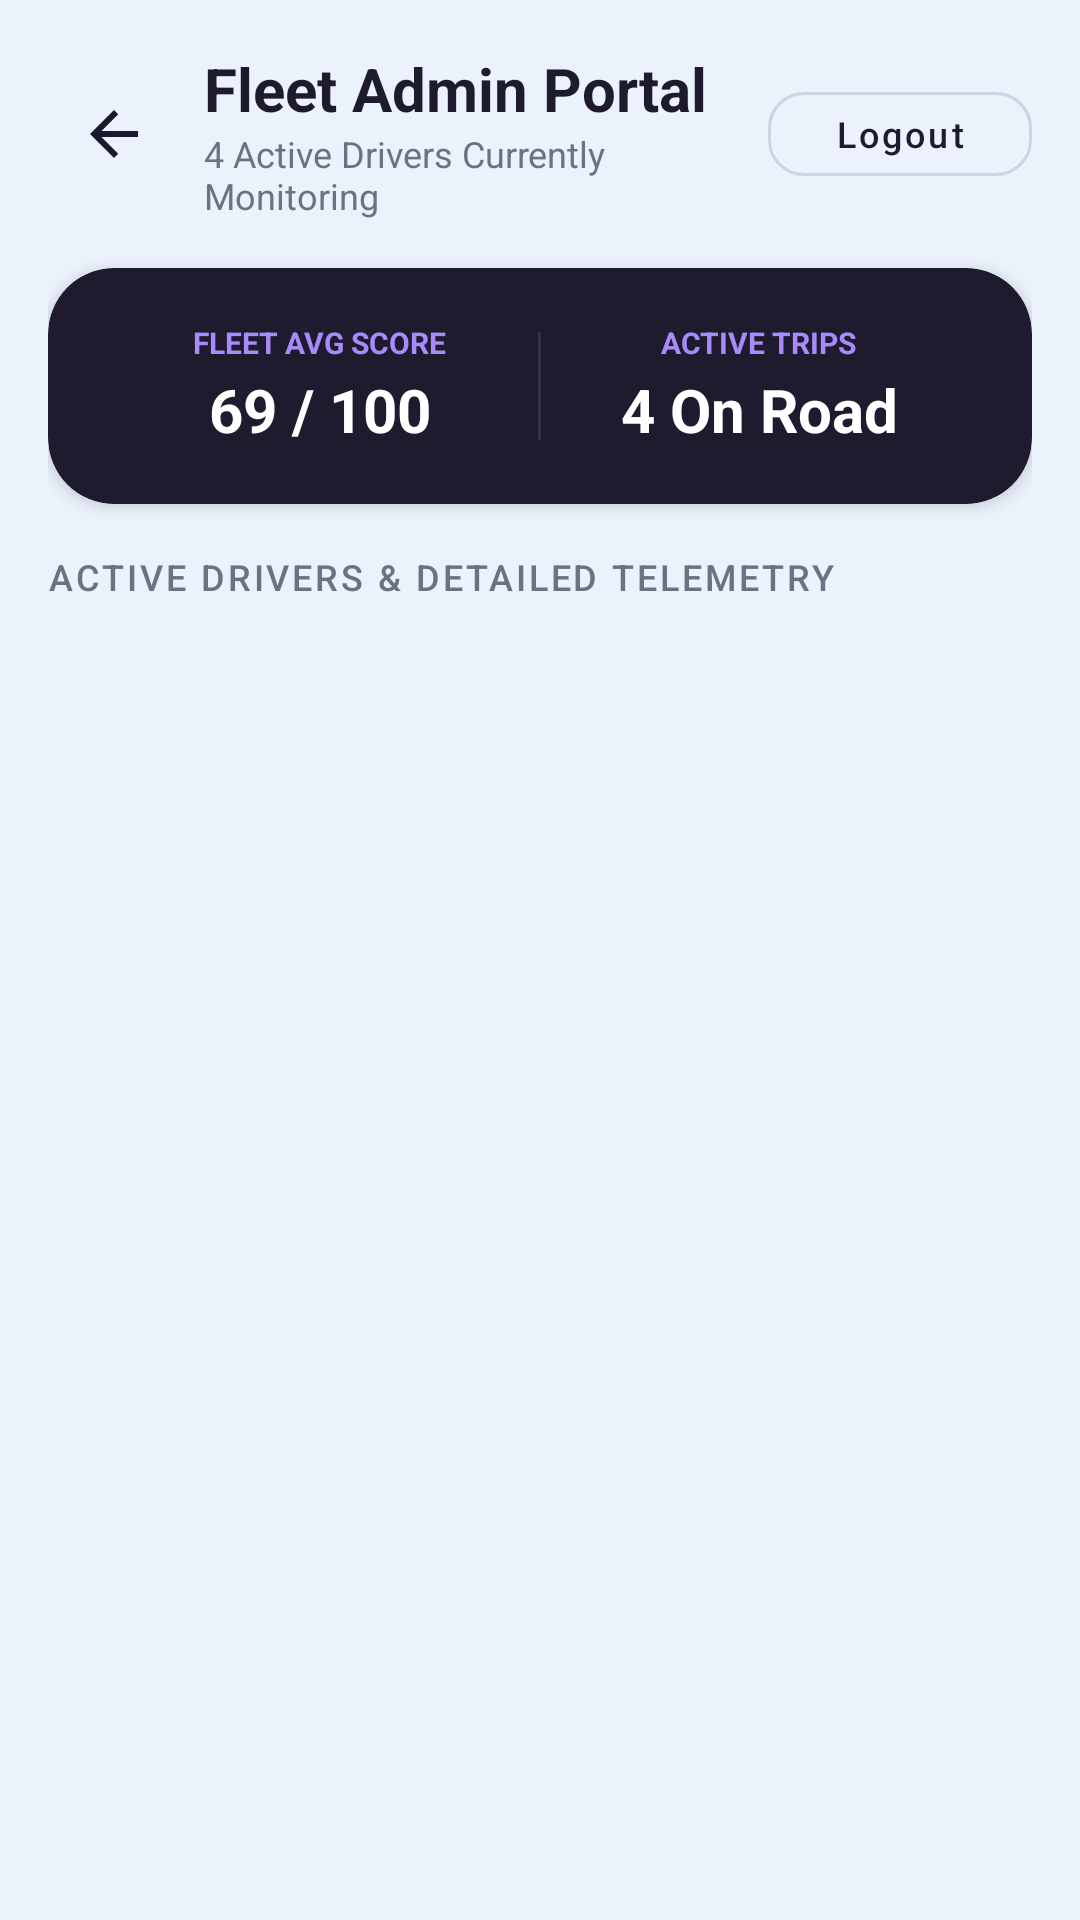

This screen was rendered from an Android layout file. Write that file and the resources it references.
<!-- AndroidManifest.xml: application theme AppTheme -->
<!-- res/layout/activity_admin_fleet_dashboard.xml -->
<?xml version="1.0" encoding="utf-8"?>
<LinearLayout xmlns:android="http://schemas.android.com/apk/res/android"
    xmlns:app="http://schemas.android.com/apk/res-auto"
    android:layout_width="match_parent"
    android:layout_height="match_parent"
    android:background="@color/colorBackground"
    android:orientation="vertical"
    android:padding="16dp">

    
    <LinearLayout
        android:layout_width="match_parent"
        android:layout_height="wrap_content"
        android:gravity="center_vertical"
        android:orientation="horizontal">

        <ImageButton
            android:id="@+id/btn_back"
            android:layout_width="44dp"
            android:layout_height="44dp"
            android:background="?attr/selectableItemBackgroundBorderless"
            android:contentDescription="Back"
            android:src="@drawable/ic_back" />

        <LinearLayout
            android:layout_width="0dp"
            android:layout_height="wrap_content"
            android:layout_marginStart="8dp"
            android:layout_weight="1"
            android:orientation="vertical">

            <TextView
                android:layout_width="wrap_content"
                android:layout_height="wrap_content"
                android:text="Fleet Admin Portal"
                android:textColor="@color/colorTextPrimary"
                android:textSize="20sp"
                android:textStyle="bold" />

            <TextView
                android:id="@+id/tv_active_drivers_count"
                android:layout_width="wrap_content"
                android:layout_height="wrap_content"
                android:text="4 Active Drivers Currently Monitoring"
                android:textColor="@color/colorTextSecondary"
                android:textSize="12sp" />
        </LinearLayout>

        <com.google.android.material.button.MaterialButton
            android:id="@+id/btn_logout"
            style="@style/Widget.MaterialComponents.Button.OutlinedButton"
            android:layout_width="wrap_content"
            android:layout_height="40dp"
            android:text="Logout"
            android:textAllCaps="false"
            android:textColor="@color/colorTextPrimary"
            android:textSize="12sp"
            app:cornerRadius="12dp"
            app:strokeColor="#CBD5E1"
            app:strokeWidth="1dp" />
    </LinearLayout>

    
    <com.google.android.material.card.MaterialCardView
        android:layout_width="match_parent"
        android:layout_height="wrap_content"
        android:layout_marginTop="16dp"
        app:cardBackgroundColor="@color/colorDarkButton"
        app:cardCornerRadius="22dp"
        app:cardElevation="3dp">

        <LinearLayout
            android:layout_width="match_parent"
            android:layout_height="wrap_content"
            android:baselineAligned="false"
            android:orientation="horizontal"
            android:padding="18dp">

            <LinearLayout
                android:layout_width="0dp"
                android:layout_height="wrap_content"
                android:layout_weight="1"
                android:gravity="center"
                android:orientation="vertical">

                <TextView
                    android:layout_width="wrap_content"
                    android:layout_height="wrap_content"
                    android:text="FLEET AVG SCORE"
                    android:textColor="#A78BFA"
                    android:textSize="10sp"
                    android:textStyle="bold" />

                <TextView
                    android:id="@+id/tv_fleet_avg_score"
                    android:layout_width="wrap_content"
                    android:layout_height="wrap_content"
                    android:layout_marginTop="2dp"
                    android:text="69 / 100"
                    android:textColor="#FFFFFF"
                    android:textSize="20sp"
                    android:textStyle="bold" />
            </LinearLayout>

            <View
                android:layout_width="1dp"
                android:layout_height="36dp"
                android:layout_gravity="center_vertical"
                android:background="#332F48" />

            <LinearLayout
                android:layout_width="0dp"
                android:layout_height="wrap_content"
                android:layout_weight="1"
                android:gravity="center"
                android:orientation="vertical">

                <TextView
                    android:layout_width="wrap_content"
                    android:layout_height="wrap_content"
                    android:text="ACTIVE TRIPS"
                    android:textColor="#A78BFA"
                    android:textSize="10sp"
                    android:textStyle="bold" />

                <TextView
                    android:layout_width="wrap_content"
                    android:layout_height="wrap_content"
                    android:layout_marginTop="2dp"
                    android:text="4 On Road"
                    android:textColor="#FFFFFF"
                    android:textSize="20sp"
                    android:textStyle="bold" />
            </LinearLayout>
        </LinearLayout>
    </com.google.android.material.card.MaterialCardView>

    <TextView
        style="@style/DriveSenseSectionHeader"
        android:layout_width="wrap_content"
        android:layout_height="wrap_content"
        android:layout_marginTop="16dp"
        android:text="ACTIVE DRIVERS &amp; DETAILED TELEMETRY"
        android:textColor="@color/colorTextSecondary" />

    
    <androidx.recyclerview.widget.RecyclerView
        android:id="@+id/rv_active_drivers"
        android:layout_width="match_parent"
        android:layout_height="0dp"
        android:layout_marginTop="8dp"
        android:layout_weight="1"
        android:clipToPadding="false"
        android:paddingBottom="16dp" />

</LinearLayout>
<!-- resources referenced by this layout -->
<resources>
  <color name="colorBackground">#EBF2FC</color>
  <color name="colorDarkButton">#1E1B2E</color>
  <color name="colorTextPrimary">#1E1B2E</color>
  <color name="colorTextSecondary">#6B7280</color>
  <!-- drawable ic_back (drawable) -->
  <vector xmlns:android="http://schemas.android.com/apk/res/android"
      android:width="24dp"
      android:height="24dp"
      android:viewportWidth="24"
      android:viewportHeight="24">
      <path
          android:fillColor="#1A1A2E"
          android:pathData="M20,11H7.83l5.59,-5.59L12,4l-8,8 8,8 1.41,-1.41L7.83,13H20v-2z"/>
  </vector>
  <style name="DriveSenseSectionHeader">
          <item name="android:textSize">12sp</item>
          <item name="android:textColor">@color/colorTextSecondary</item>
          <item name="android:letterSpacing">0.08</item>
          <item name="android:textAllCaps">true</item>
          <item name="android:fontFamily">sans-serif-medium</item>
      </style>
  <style name="AppTheme" parent="Theme.MaterialComponents.Light.NoActionBar">
          <item name="colorPrimary">@color/colorPrimary</item>
          <item name="colorPrimaryDark">@color/colorPrimaryDark</item>
          <item name="colorAccent">@color/colorAccent</item>
          <item name="android:windowBackground">@color/colorBackground</item>
          <item name="android:statusBarColor">@color/colorBackground</item>
          <item name="android:windowLightStatusBar">true</item>
      </style>
  <color name="colorPrimary">#1E1B2E</color>
  <color name="colorPrimaryDark">#141122</color>
  <color name="colorAccent">#8B5CF6</color>
</resources>
